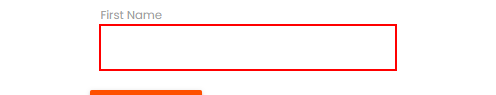
Workflow: UiA-Demo_Anchor

Step 1: find the text box

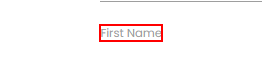
Step 2: Find Element 'LABEL' on the label 'First Name' in window 'Rpa Challenge' (msedge.exe)
